Run: headless pygame with SDL's dummy video driver; simulated clock (each Clock.tick advances the game by its frame time, no real sleeping); random seed 0; keys injected as events and as key.get_pressed() state; no mouse input.
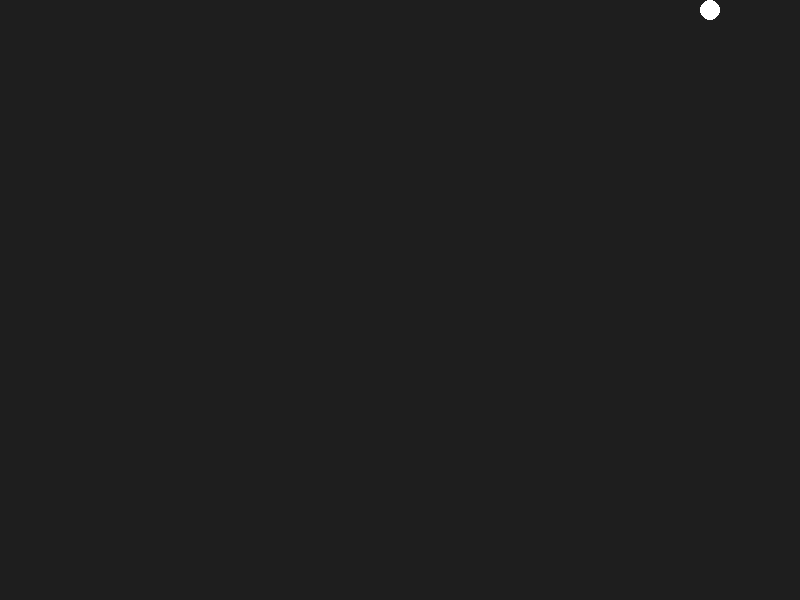
Frame 1 of 4 · flips 1–60 · no input
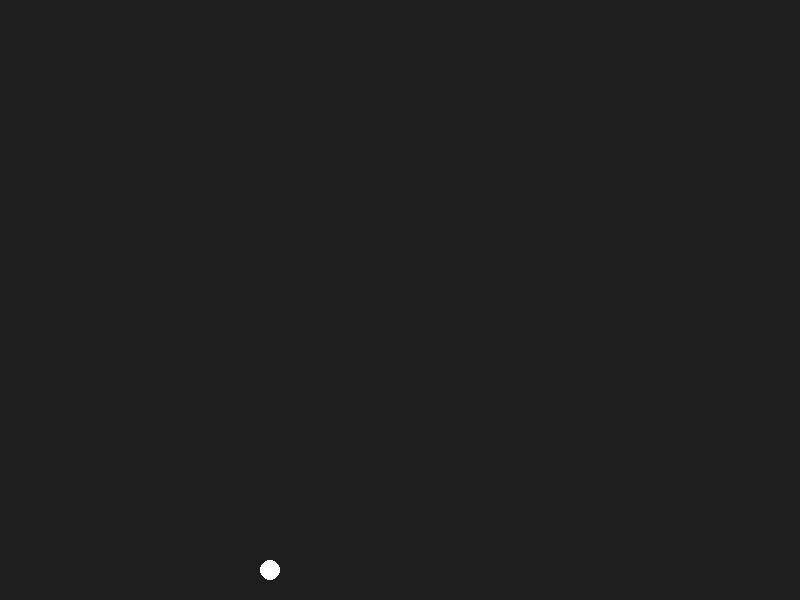
Frame 2 of 4 · flips 61–180 · tapped SPACE, RETURN · held RIGHT (→), D
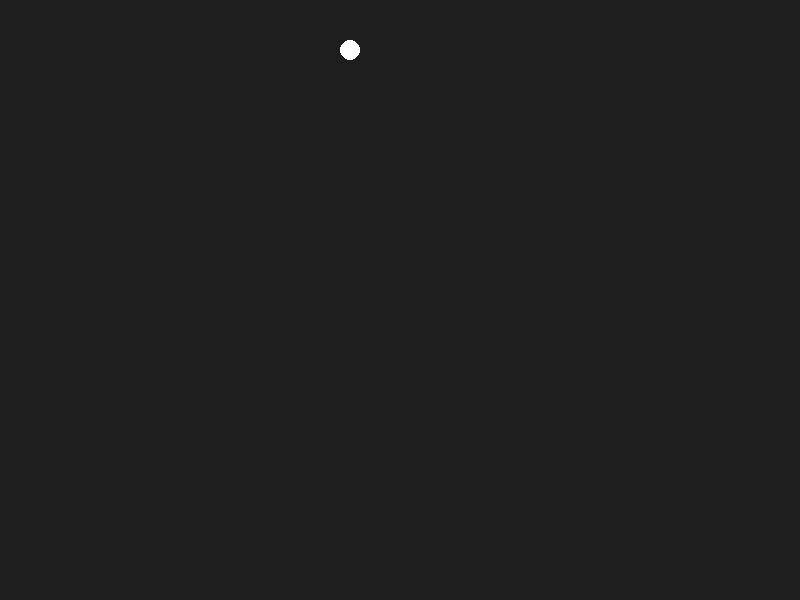
Frame 3 of 4 · flips 181–300 · held DOWN (↓), S
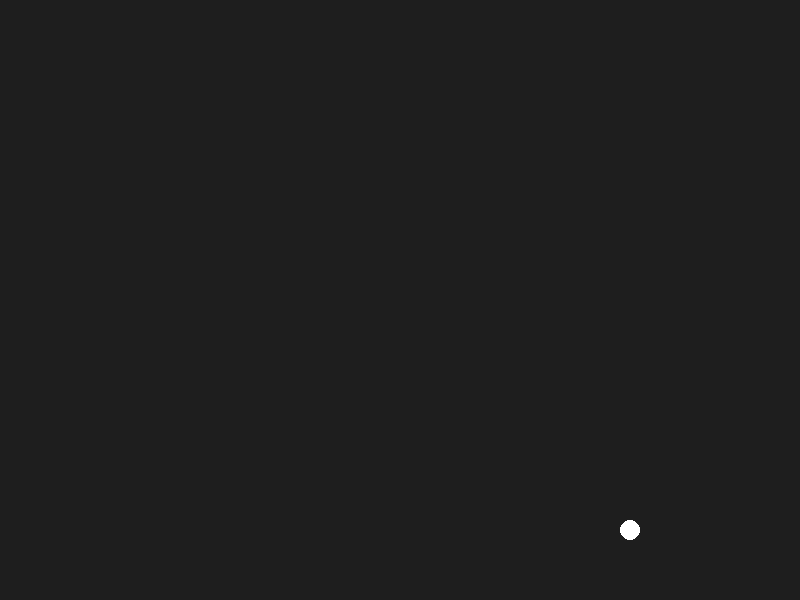
Frame 4 of 4 · flips 301–420 · held LEFT (←), A, UP (↑), W

The pygame program that drew these frames:

import pygame

# Ініціалізація
pygame.init()
screen = pygame.display.set_mode((800, 600))
clock = pygame.time.Clock()

# Створюємо кульку (прямокутник) та задаємо швидкість
ball_rect = pygame.Rect(400, 300, 20, 20)
ball_speed = [5, -5]  # [швидкість_x, швидкість_y]

running = True
while running:
    for event in pygame.event.get():
        if event.type == pygame.QUIT:
            running = False

    # 1. РУХ: додаємо швидкість до координат прямокутника
    ball_rect.x += ball_speed[0]
    ball_rect.y += ball_speed[1]

    # 2. ВІДБИТТЯ ВІД СТІН
    # Від лівої або правої стіни
    if ball_rect.left <= 0 or ball_rect.right >= 800:
        ball_speed[0] = -ball_speed[0]  # змінюємо напрямок по X

    # Від верхньої стіни
    if ball_rect.top <= 0:
        ball_speed[1] = -ball_speed[1]  # змінюємо напрямок по Y

    # Якщо впала вниз (програш)
    if ball_rect.bottom >= 600:
       ball_speed[1] = -ball_speed[1]  # змінюємо напрямок по Y
        #print("Game Over")
       # ball_rect.center = (400, 300) # Повертаємо в центр

    # Малювання
    screen.fill((30, 30, 30))
    pygame.draw.ellipse(screen, (255, 255, 255), ball_rect) # Малюємо коло всередині Rect
    
    pygame.display.flip()
    clock.tick(60) # 60 FPS

pygame.quit()
